Run: headless pygame with SDL's dummy video driver; simulated clock (each Clock.tick advances the game by its frame time, no real sleeping); random seed 0; keys injected as events and as key.get_pressed() state; no mouse input.
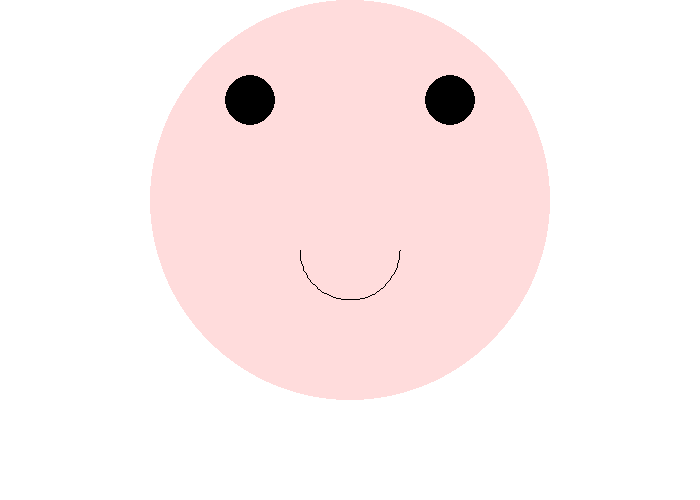
Frame 1 of 4 · flips 1–60 · no input
Frame 2 of 4 · flips 61–180 · tapped SPACE, RETURN · held RIGHT (→), D · screen unchanged from frame 1, image omitted
Frame 3 of 4 · flips 181–300 · held DOWN (↓), S · screen unchanged from frame 2, image omitted
Frame 4 of 4 · flips 301–420 · held LEFT (←), A, UP (↑), W · screen unchanged from frame 3, image omitted

The pygame program that drew these frames:

import pygame
from math import pi
WHILE = (255,255,255)
ZE = (255,220,220)
BLACK = (0,0,0)
pygame.init()
size = (700,500)
screen = pygame.display.set_mode(size)
pygame.display.set_caption("我的遊戲")
done = False
clock = pygame.time.Clock()
while not done:
    screen.fill(WHILE)
    pygame.draw.rect
    pygame.draw.polygon
    pygame.draw.circle(screen,ZE,(350,200),200)
    pygame.draw.circle(screen,BLACK,(250,100),25)
    pygame.draw.circle(screen,BLACK,(450,100),25)
    pygame.draw.arc(screen,BLACK,(300,200,100,100),pi,pi*2)
    
    
    
    for event in pygame.event.get():
        if event.type == pygame.QUIT:
            done = True
    clock.tick(10)
    pygame.display.flip()
pygame.quit()
